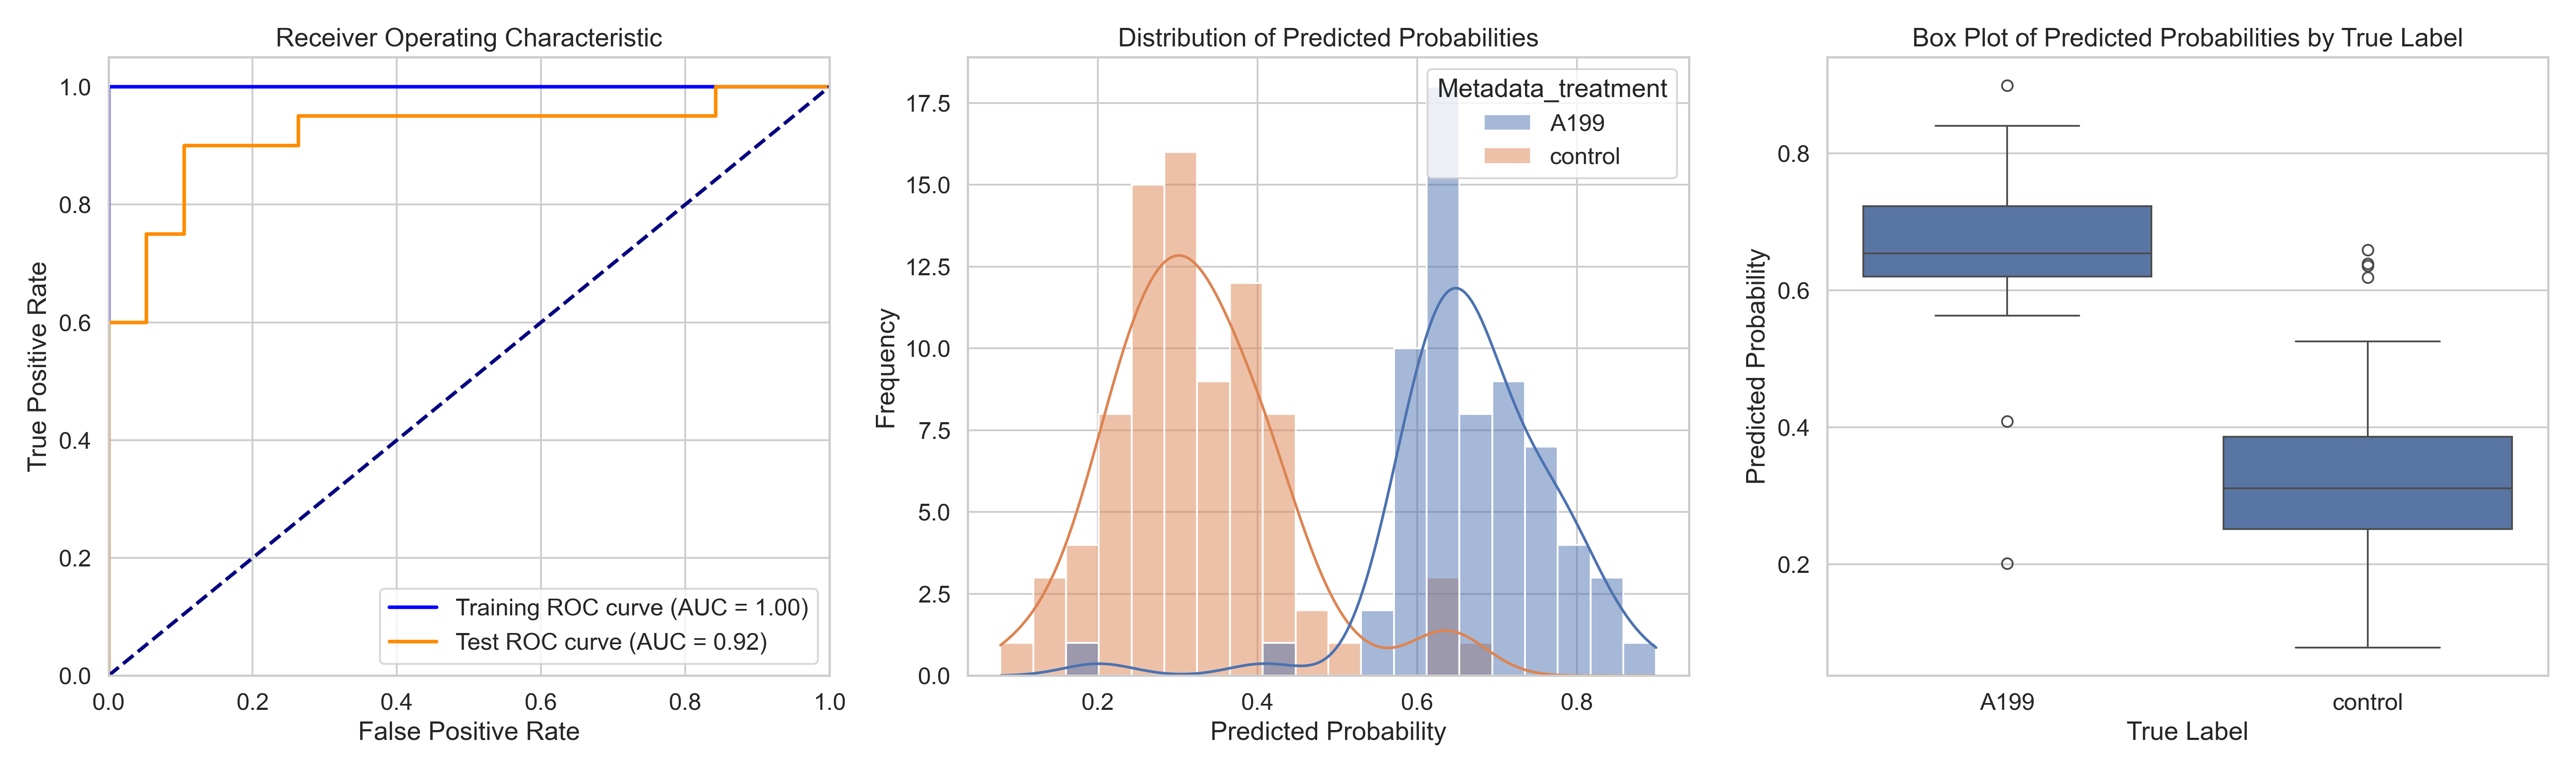

The table this chart was drawn from, first rows:
ObjectNumber, Metadata_site, Metadata_concentration, Metadata_hour, Metadata_treatment, Predicted_Probability, Is_Test, S
1, 0, 40, 6, A199, 0.7698, False, 0.4448
2, 0, 40, 6, A199, 0.8175, True, 0.4925
3, 0, 40, 6, A199, 0.8031, True, 0.4782
4, 0, 40, 6, A199, 0.6499, False, 0.3249
1, 1, 40, 6, A199, 0.7851, False, 0.4602
2, 1, 40, 6, A199, 0.6499, False, 0.325
3, 1, 40, 6, A199, 0.5927, False, 0.2677
4, 1, 40, 6, A199, 0.6207, True, 0.2958
1, 11, 40, 6, A199, 0.6183, False, 0.2934
2, 11, 40, 6, A199, 0.6517, False, 0.3268
3, 11, 40, 6, A199, 0.7005, True, 0.3756
4, 11, 40, 6, A199, 0.7056, False, 0.3807
1, 12, 40, 6, A199, 0.701, False, 0.376
2, 12, 40, 6, A199, 0.7051, False, 0.3801
3, 12, 40, 6, A199, 0.7096, True, 0.3847
4, 12, 40, 6, A199, 0.6042, False, 0.2792
5, 12, 40, 6, A199, 0.6491, False, 0.3242
1, 13, 40, 6, A199, 0.6706, False, 0.3457
2, 13, 40, 6, A199, 0.8395, True, 0.5145
3, 13, 40, 6, A199, 0.607, False, 0.2821
1, 14, 40, 6, A199, 0.7733, True, 0.4484
2, 14, 40, 6, A199, 0.573, True, 0.2481
3, 14, 40, 6, A199, 0.7786, True, 0.4537
4, 14, 40, 6, A199, 0.8013, True, 0.4764
5, 14, 40, 6, A199, 0.7219, False, 0.3969
6, 14, 40, 6, A199, 0.6522, False, 0.3272
7, 14, 40, 6, A199, 0.751, False, 0.426
1, 15, 40, 6, A199, 0.7595, False, 0.4346
2, 15, 40, 6, A199, 0.8401, True, 0.5152
3, 15, 40, 6, A199, 0.7747, False, 0.4497
4, 15, 40, 6, A199, 0.6255, False, 0.3006
5, 15, 40, 6, A199, 0.687, False, 0.3621
1, 16, 40, 6, A199, 0.5884, False, 0.2635
2, 16, 40, 6, A199, 0.5897, False, 0.2648
3, 16, 40, 6, A199, 0.6954, False, 0.3704
4, 16, 40, 6, A199, 0.8994, True, 0.5745
5, 16, 40, 6, A199, 0.656, False, 0.3311
1, 17, 40, 6, A199, 0.7163, False, 0.3914
2, 17, 40, 6, A199, 0.6846, True, 0.3597
1, 18, 40, 6, A199, 0.2012, True, -0.1237
1, 19, 40, 6, A199, 0.6253, False, 0.3004
2, 19, 40, 6, A199, 0.5693, False, 0.2444
3, 19, 40, 6, A199, 0.4087, True, 0.08377
1, 4, 40, 6, A199, 0.6324, True, 0.3075
2, 4, 40, 6, A199, 0.6695, False, 0.3446
1, 5, 40, 6, A199, 0.5629, False, 0.2379
2, 5, 40, 6, A199, 0.7538, False, 0.4289
3, 5, 40, 6, A199, 0.6104, False, 0.2855
1, 6, 40, 6, A199, 0.6812, False, 0.3563
2, 6, 40, 6, A199, 0.7667, True, 0.4417
3, 6, 40, 6, A199, 0.6624, False, 0.3375
4, 6, 40, 6, A199, 0.5713, True, 0.2464
1, 7, 40, 6, A199, 0.6461, True, 0.3212
2, 7, 40, 6, A199, 0.6161, False, 0.2911
3, 7, 40, 6, A199, 0.5769, True, 0.252
4, 7, 40, 6, A199, 0.7267, False, 0.4018
1, 8, 40, 6, A199, 0.6521, False, 0.3272
2, 8, 40, 6, A199, 0.622, False, 0.2971
3, 8, 40, 6, A199, 0.6904, False, 0.3655
4, 8, 40, 6, A199, 0.6399, False, 0.315
... 87 more rows
